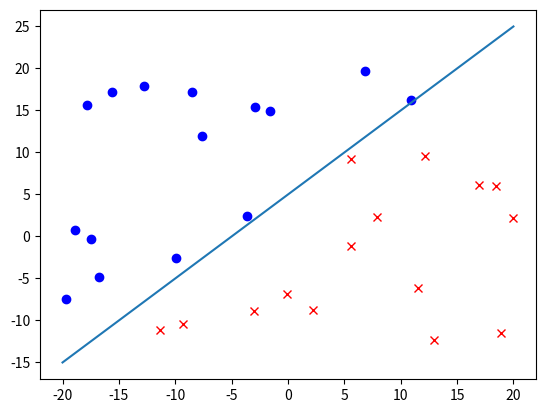
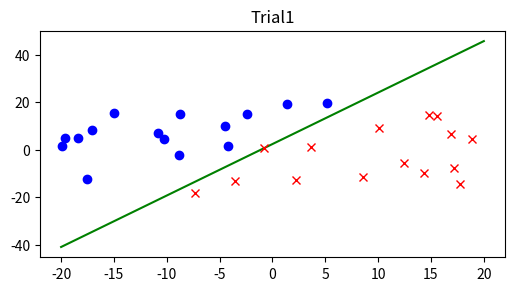
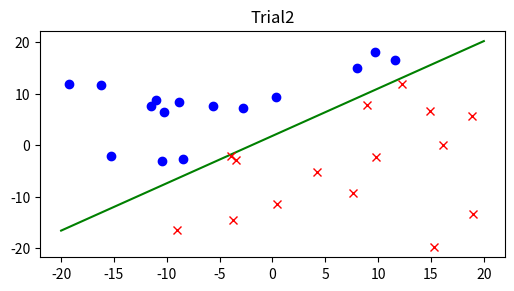
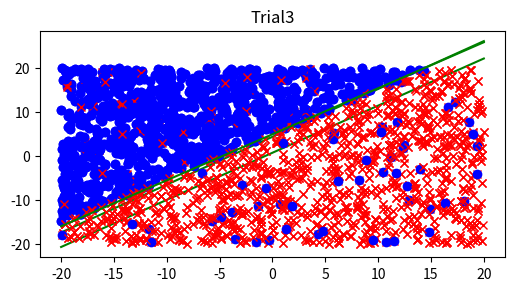

These charts were generated, in order, by the following Python code:
# -*- coding: utf-8 -*-
""" [redacted]

Automatically generated by Colaboratory.

Original file is located at
    https://colab.research.google.com/<link-removed>
"""

import random
import numpy as np
import matplotlib.pyplot as plt  
import time
import math
#Requirement1
m = 1
b = 5
#threshold = 0.5  # 距離線的最小距離閾值

# 隨機生成 30 個 2D 點，其中線的右邊 15 個標記為-1，左邊 15 個標記為+1,不能落在線上
positive_samples = []
negative_samples = []
while len(positive_samples) < 15 or len(negative_samples) < 15:
    x = random.uniform(-20, 20)
    y = random.uniform(-20, 20)
    #dist = abs(m * x - y + b) / math.sqrt(m ** 2 + 1)  # 計算距離線的距離
    if (y > m * x + b and len(positive_samples) < 15):
        if len(positive_samples) < 15:
            positive_samples.append((x, y ,1))

    elif (y < m * x + b and len(negative_samples) < 15):
        if len(negative_samples) < 15:
          negative_samples.append((x, y ,-1))
    else:
      continue

data = positive_samples + negative_samples

for x,y,label in data:
  if label==1:
    plt.plot(x,y,'bo')
  else:
    plt.plot(x,y,'rx')

# 繪製生成的線
print("Requirement1:")
x = [-20, 20]
y = [m * xi + b for xi in x]
plt.plot(x, y)
plt.show()
print("\n")

#-------------------------------------------------------------------------------------------------------------------
print("-----------------------------------------------------------------------------------------")
#Requirement2
print("Requirement2:")
# 定義 PLA 函數
def PLA(data, w):
    iteration = 0
    while True:
        error_count = 0
        for x, y, label in data:
            if np.sign(np.dot(w, [x, y, 1])) != label:
                w += label * np.array([x, y, 1])
                error_count += 1
        if error_count == 0:
            return w,iteration
        iteration += 1

total_iteration=0
for i in range(3):
  positive_samples = []
  negative_samples = []
  while len(positive_samples) < 15 or len(negative_samples) < 15:
      x = random.uniform(-20, 20)
      y = random.uniform(-20, 20)
      if (y > m * x + b and len(positive_samples) < 15):
          if len(positive_samples) < 15:
              positive_samples.append((x, y ,1))

      elif (y < m * x + b and len(negative_samples) < 15):
          if len(negative_samples) < 15:
              negative_samples.append((x, y ,-1))
      else:
          continue
  data = positive_samples + negative_samples
  # 初始化權重向量
  w0= np.array([0.0, 0.0, 0.0])
  # 執行 PLA，並將結果加入列表中
  w,iteration = (PLA(data, w0))
  total_iteration+=iteration
  print("Trial {}'s number of iterations when PLA halts: {}".format(i+1,iteration))
  x=[-20,20]
  y=[-(w[0] * xi + w[2]) / w[1] for xi in x]   # w[0]x + w[1]y + w[2] = 0 的直線 ==> y = -(w[0]/w[1])x - (w[2]/w[1]) 
  plt.figure(figsize=(6, 10))
  plt.subplot(3, 1, i+1)
  plt.plot(x, y, color='green')
  plt.title("Trial{}".format(i+1))
  for x,y,label in data:
    if label == 1:
      plt.plot(x, y, 'bo')
    else:
      plt.plot(x, y, 'rx')
  plt.plot(x, y, color='green')
  plt.show()

print("\nAverage number of iterations {}".format(total_iteration/3))

#-------------------------------------------------------------------------------------------------------------------

#Requirement3
#PLA目的在找出一個絕對好的分類器，但Pocket則是找出相對好的即可
print("-----------------------------------------------------------------------------------------")
print("Requirement3:")

positive_samples = []
negative_samples = []
while len(positive_samples) < 1000 or len(negative_samples) < 1000:
    x = random.uniform(-20, 20)
    y = random.uniform(-20, 20)
    if (y > m * x + b and len(positive_samples) < 1000):
        if len(positive_samples) < 1000:
            positive_samples.append((x, y ,1))
    elif (y < m * x + b and len(negative_samples) < 1000):
        if len(negative_samples) < 1000:
            negative_samples.append((x, y ,-1))
    else:
        continue

data = positive_samples + negative_samples

for x,y,label in data:
  if label==1:
    plt.plot(x,y,'bo')
  else:
    plt.plot(x,y,'rx')


# Define Pocket Algorithm function
def pocket(data,w0):
  w_pocket=w0
  w=w0
  min_pocket=np.array([0.0, 0.0, 0.0])
  iteration=0
  min_error=len(data) # 初始化錯誤次數為數據點個數
  error_count=0
  while iteration < 2000:
    i = random.randint(0,len(data)-1)
    x,y,label=data[i]
    if np.sign(np.dot(w,[x,y,1]))!= label:
      w_new = w + label * np.array([x,y,1])
      error_count = sum([np.sign(np.dot(w_new, [x, y, 1])) != label for x, y, label in data])
      # 檢查錯誤率是否下降，若是就更新 Pocket 中的權重向量
      #print("error_count:",error_count,"min_error:",min_error)
      #print("The w_new:",w_new)
      #print("Now w_pocket:",w_pocket)
      if error_count < min_error:
        w_pocket=w_new.copy()
        min_error=error_count
        #print("update w_pocket",w_pocket)
    w=w_new.copy()
    iteration += 1
  return w_pocket,min_error


w0= np.array([0.0, 0.0, 0.0])
# Run PLA and measure the execution time
start_time = time.time()
w_pla,iteration = PLA(data,w0)
end_time = time.time()
print("PLA execution time:", end_time-start_time)

w0= np.array([0.0, 0.0, 0.0])
# Run Pocket Algorithm and measure the execution time
start_time = time.time()
w_pocket3,error3 = pocket(data,w0)
end_time = time.time()
print("Pocket Algorithm execution time:", end_time-start_time)


x=[-20,20]
y=[-(w_pocket3[0] * xi + w_pocket3[2]) / w_pocket3[1] for xi in x]
plt.plot(x, y, color='green')
plt.show()

#-------------------------------------------------------------------------------------------------------------------
print("-----------------------------------------------------------------------------------------")
#Requirement4
print("Requirement4:")
# Randomly mislabel 50 positive and 50 negative samples
positive_samples_mislabeled = random.sample([sample for sample in positive_samples if sample[2]==1], k=50)
for sample in positive_samples_mislabeled:
    index = positive_samples.index(sample)
    positive_samples[index] = (sample[0], sample[1], -1)

negative_samples_mislabeled = random.sample([sample for sample in negative_samples if sample[2]==-1], k=50)
for sample in negative_samples_mislabeled:
    index = negative_samples.index(sample)
    negative_samples[index] = (sample[0], sample[1], 1)

# Merge the mislabeled samples with the original dataset
data = positive_samples + negative_samples
w0= np.array([0.0, 0.0, 0.0])
w_pocket4,error4 = pocket(data,w0)
print("Accurary in Problem3:",1 - error3/len(data))
print("Accurary in Problem4:",1 - error4/len(data))

for x,y,label in data:
  if label==1:
    plt.plot(x,y,'bo')
  else:
    plt.plot(x,y,'rx')

x = np.linspace(-20, 20, 40)
y=[-(w_pocket4[0] * xi + w_pocket4[2]) / w_pocket4[1] for xi in x]
plt.plot(x, y, color='green')
plt.show()